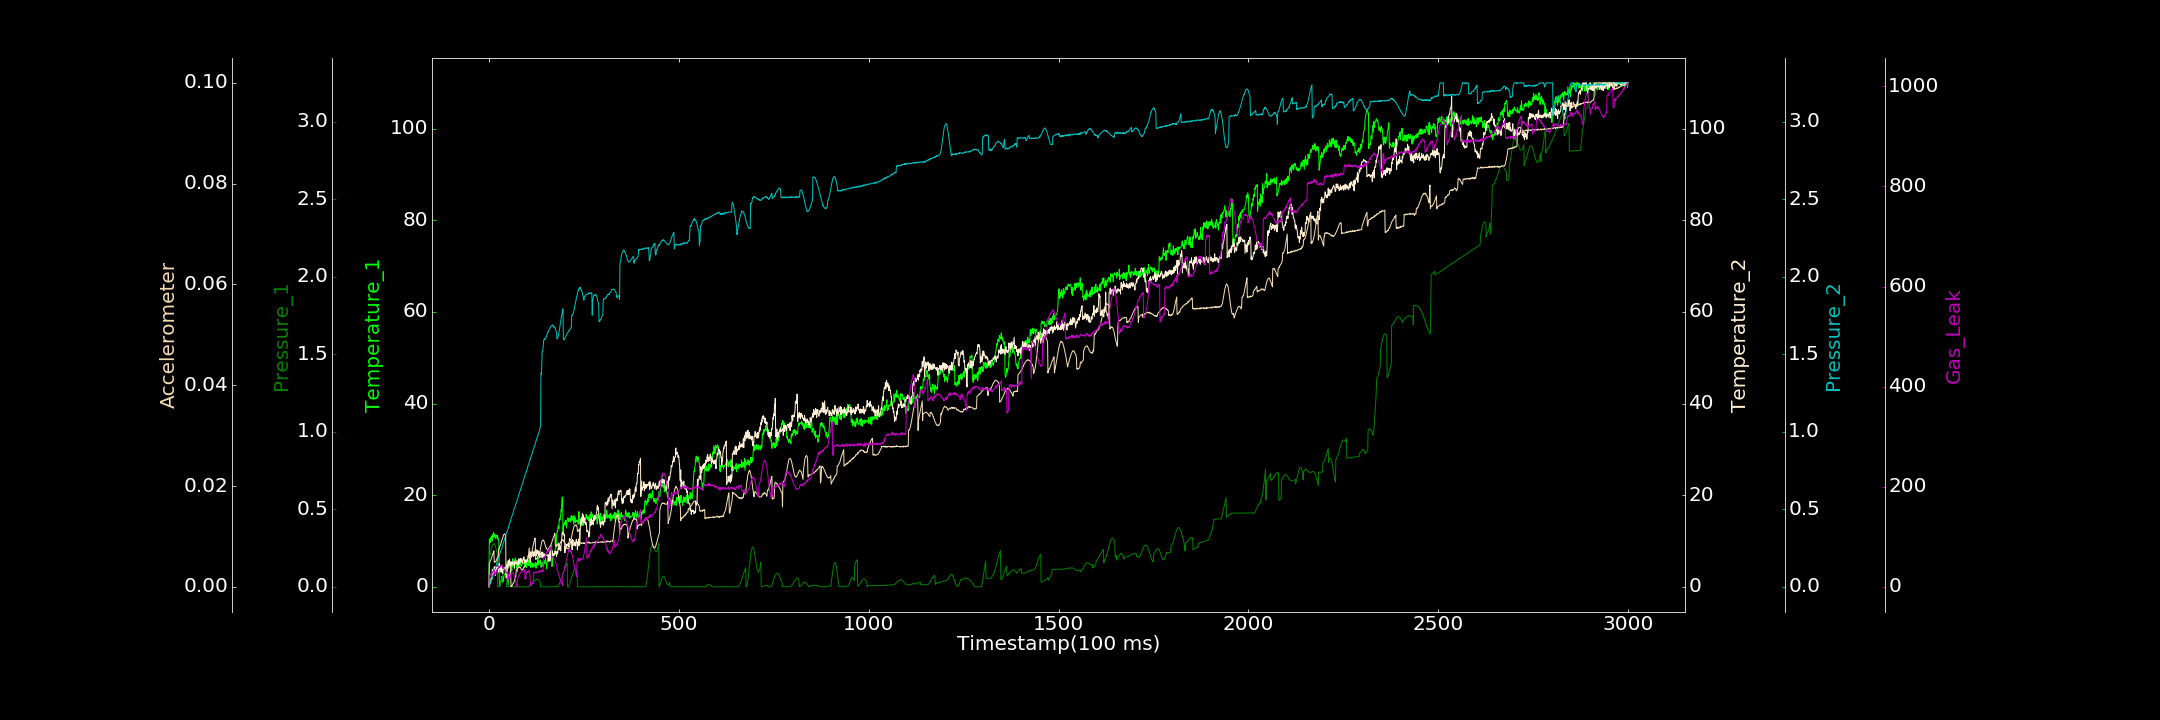

The data file committed next to this chart (first rows):
0.000000000, 0.000000000, 0.000091936, 0.518858316, 0.000000000, 0.000012418, 0.744997372
1, 10.42, 0.1793, 0.000000000, 0.000000000, 0.004651, 22.74
2, 10.2, 0.1912, 1.019, 0.01118, 0.004739, 19.93
3, 9.583, 0.2034, 0.6353, 0.0199, 0.005082, 23.6
4, 10.81, 0.2162, 0.755, 0.02248, 0.005219, 21.49
5, 10.55, 0.2284, 1.71, 0.03091, 0.005315, 24.7
6, 10.79, 0.2394, 1.908, 0.03866, 0.005533, 23.75
7, 11.02, 0.2495, 1.871, 0.04586, 0.005772, 26.91
8, 10.01, 0.2583, 1.689, 0.05038, 0.005997, 26.67
9, 11.4, 0.2656, 3.822, 0.06302, 0.006203, 29.48
10, 10.83, 0.2713, 2.925, 0.06784, 0.006449, 28.8
11, 10.7, 0.2756, 3.443, 0.07549, 0.006676, 31.08
12, 11.84, 0.2773, 3.204, 0.08446, 0.006889, 32.86
13, 11.67, 0.2785, 3.294, 0.09322, 0.007147, 33.62
14, 11.19, 0.2764, 4.404, 0.0981, 0.004891, 32.93
15, 10.83, 0.2724, 3.097, 0.1047, 0.005013, 22.87
16, 11.4, 0.2677, 3.704, 0.1146, 0.004916, 23.87
17, 11.22, 0.2605, 2.476, 0.1241, 0.005038, 25.87
18, 10.4, 0.2519, 3.741, 0.1317, 0.005028, 30.03
19, 10.89, 0.2421, 3.667, 0.137, 0.005167, 30.29
20, 11.24, 0.2316, 4.016, 0.1497, 0.005315, 30.05
21, 10.92, 0.2207, 4.364, 0.1568, 0.005576, 33.82
22, 11.23, 0.2092, 4.262, 0.1576, 0.005689, 32.83
23, 10.47, 0.0002417, 3.724, 0.1643, 0.005853, 36.75
24, 10.65, 0.0002245, 3.831, 0.1761, 0.006033, 36.17
25, 10.13, 0.000000000, 4.237, 0.1818, 0.006418, 37.94
26, 9.855, 0.001128, 3.184, 0.1963, 0.007601, 40.29
27, 1.764, 0.003511, 5.063, 0.1965, 0.007621, 40.37
28, 0.000000000, 0.006917, 4.014, 0.2035, 0.007839, 39.18
29, 0.2557, 0.01246, 4.381, 0.2164, 0.00814, 38.62
30, 0.558, 0.01799, 3.878, 0.2228, 0.008191, 43.72
31, 1.119, 0.02467, 3.588, 0.2324, 0.00845, 41.92
32, 1.317, 0.0326, 3.177, 0.2372, 0.008754, 42.35
33, 2.294, 0.04061, 4.574, 0.2427, 0.00898, 42.95
34, 1.154, 0.04992, 4.049, 0.247, 0.009306, 44.27
35, 1.011, 0.05952, 3.786, 0.2595, 0.009454, 41.46
36, 1.752, 0.06843, 2.892, 0.2722, 0.009755, 38.44
37, 2.261, 0.07794, 3.6, 0.2782, 0.009878, 38.11
38, 1.198, 0.08634, 3.848, 0.2841, 0.0102, 39.44
39, 2.174, 0.09465, 4.009, 0.2885, 0.01039, 36.75
40, 2.603, 0.1031, 4.073, 0.2994, 0.01044, 35.84
41, 2.752, 0.11, 4.132, 0.306, 0.01051, 35.48
42, 2.836, 0.1159, 4.167, 0.3129, 0.01048, 34.59
43, 2.891, 0.1204, 3.688, 0.3198, 0.0103, 33.44
44, 2.555, 0.124, 4.202, 0.3302, 0.01019, 32.61
45, 2.609, 0.1265, 4.222, 0.3372, 0.001798, 30.8
46, 3.728, 0.00003046, 4.654, 0.3463, 0.001946, 29.05
47, 3.702, 0.000000000, 4.851, 0.3525, 0.00334, 27.23
48, 5.45, 0.001052, 4.253, 0.3587, 0.003515, 27.46
49, 3.155, 0.001799, 4.091, 0.3678, 0.003709, 28.34
50, 0.3295, 0.002099, 4.637, 0.374, 0.003642, 26.6
51, 1.035, 0.002537, 5.76, 0.3781, 0.003809, 25.41
52, 1.912, 0.002374, 5.299, 0.3899, 0.003949, 13.56
53, 2.566, 0.002137, 4.658, 0.3976, 0.004016, 13.3
54, 2.341, 0.002142, 6.061, 0.4096, 0.004129, 15.28
55, 2.572, 0.001479, 5.014, 0.4083, 0.004141, 17.58
56, 3.589, 0.002066, 5.29, 0.4194, 0.004164, 17.8
57, 3.139, 0.0008799, 4.871, 0.4302, 0.004213, 22.75
58, 5.39, 0.0003202, 5.491, 0.4368, 0.00003882, 25.23
59, 4.264, 0.000000000, 4.728, 0.4427, 0.00002705, 27.8
60, 3.504, 0.000000000, 4.981, 0.4512, 0.0001688, 27.86
... 2,939 more rows
